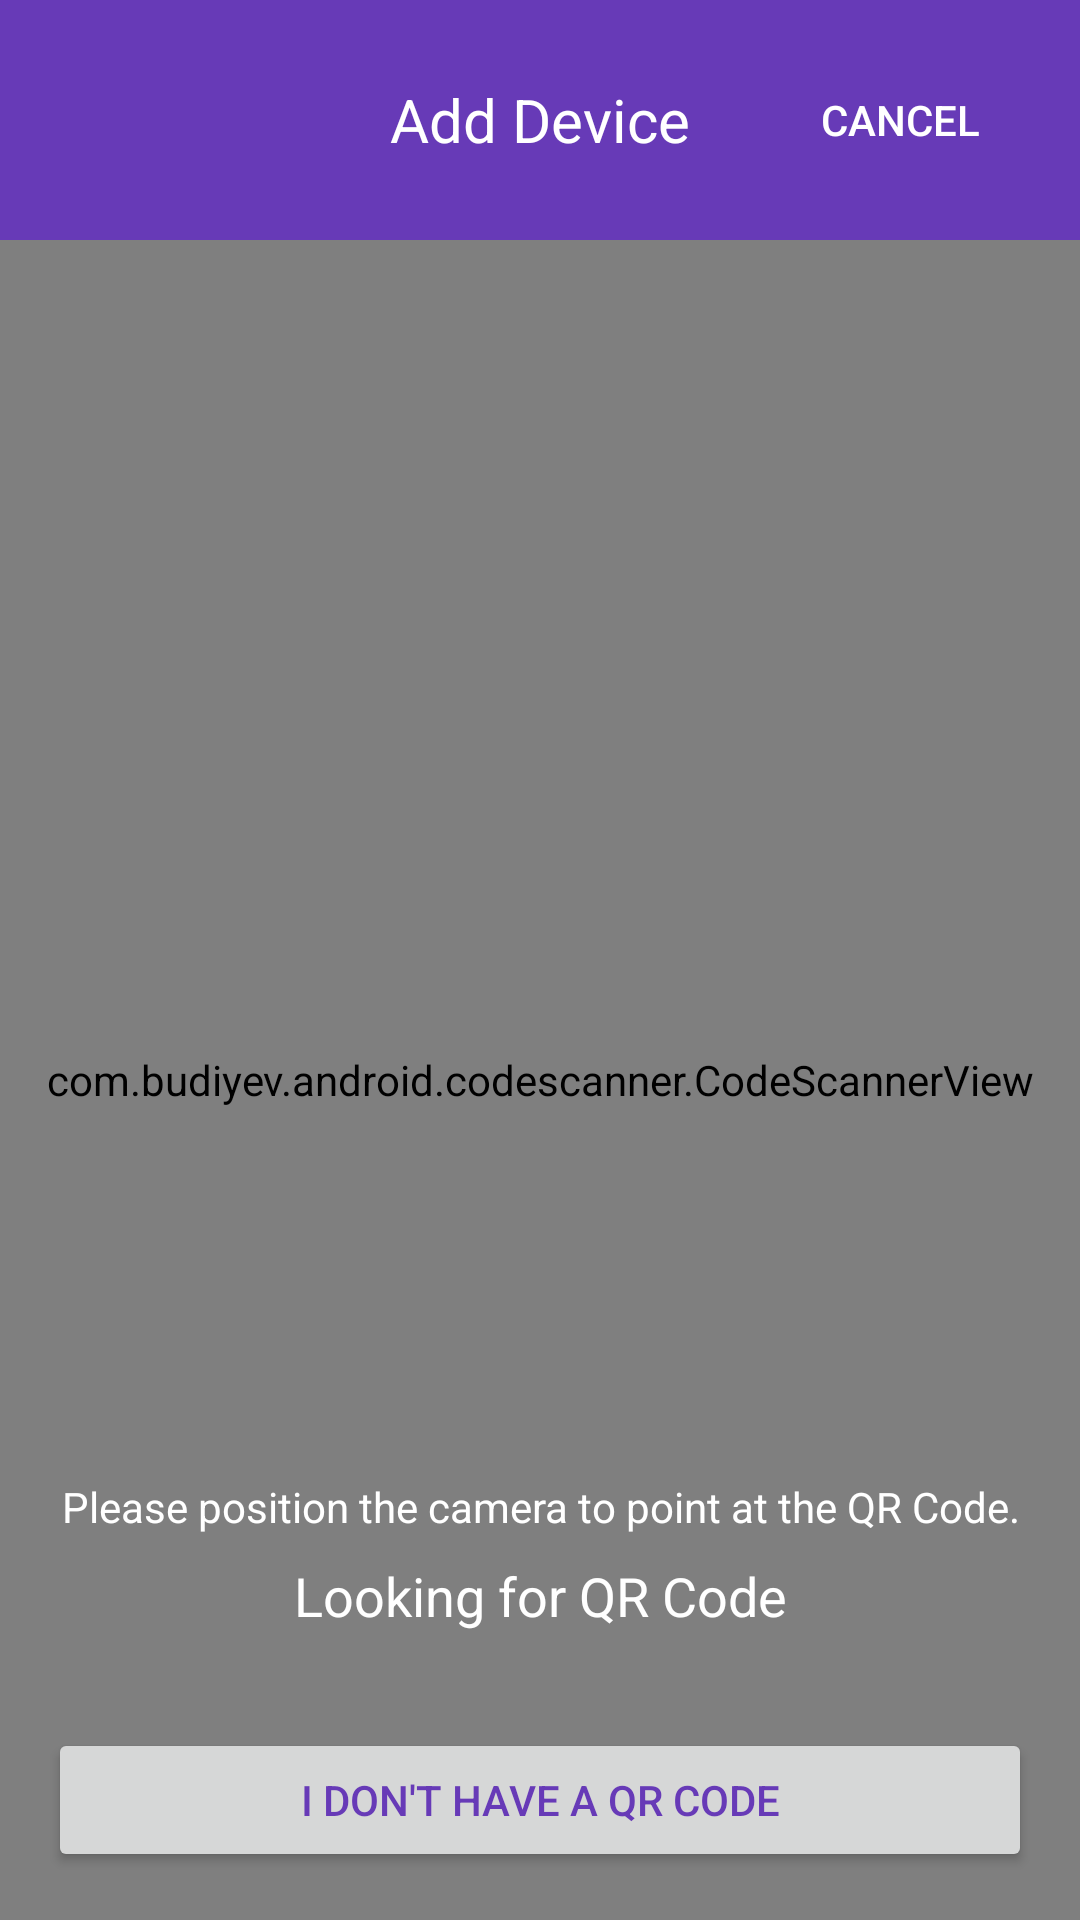

Layout XML and referenced resources for this Android screen:
<!-- AndroidManifest.xml: application theme Theme.BLE_PROV -->
<!-- res/layout/activity_qr_scan.xml -->
<?xml version="1.0" encoding="utf-8"?>
<RelativeLayout xmlns:android="http://schemas.android.com/apk/res/android"
    android:layout_width="match_parent"
    android:layout_height="match_parent">

    <RelativeLayout
        android:id="@+id/header"
        android:layout_width="match_parent"
        android:layout_height="wrap_content"
        android:background="#673AB7"
        android:padding="16dp">

        <TextView
            android:layout_width="wrap_content"
            android:layout_height="wrap_content"
            android:layout_centerInParent="true"
            android:text="Add Device"
            android:textColor="#FFFFFF"
            android:textSize="20sp" />

        <Button
            android:id="@+id/btn_cancel"
            android:layout_width="wrap_content"
            android:layout_height="wrap_content"
            android:layout_alignParentEnd="true"
            android:layout_centerVertical="true"
            android:background="@null"
            android:text="Cancel"
            android:textColor="#FFFFFF" />
    </RelativeLayout>

    <com.budiyev.android.codescanner.CodeScannerView
        android:id="@+id/scanner_view"
        android:layout_width="match_parent"
        android:layout_height="match_parent"
        android:layout_below="@id/header" />

    <TextView
        android:id="@+id/tv_status"
        android:layout_width="match_parent"
        android:layout_height="wrap_content"
        android:layout_above="@+id/btn_no_qr_code"
        android:layout_marginBottom="16dp"
        android:gravity="center"
        android:text="Looking for QR Code"
        android:textColor="#FFFFFF"
        android:textSize="18sp" />

    <TextView
        android:layout_width="match_parent"
        android:layout_height="wrap_content"
        android:layout_above="@+id/tv_status"
        android:layout_marginBottom="8dp"
        android:gravity="center"
        android:text="Please position the camera to point at the QR Code."
        android:textColor="#FFFFFF"
        android:textSize="14sp" />

    <Button
        android:id="@+id/btn_no_qr_code"
        android:layout_width="match_parent"
        android:layout_height="wrap_content"
        android:layout_alignParentBottom="true"
        android:layout_margin="16dp"


        android:text="I don't have a QR code"
        android:textColor="#673AB7" />

</RelativeLayout>
<!-- resources referenced by this layout -->
<resources>
  <style name="Theme.BLE_PROV" parent="Base.Theme.BLE_PROV" />
  <style name="Base.Theme.BLE_PROV" parent="Theme.Material3.DayNight.NoActionBar">
          
          
      </style>
</resources>
